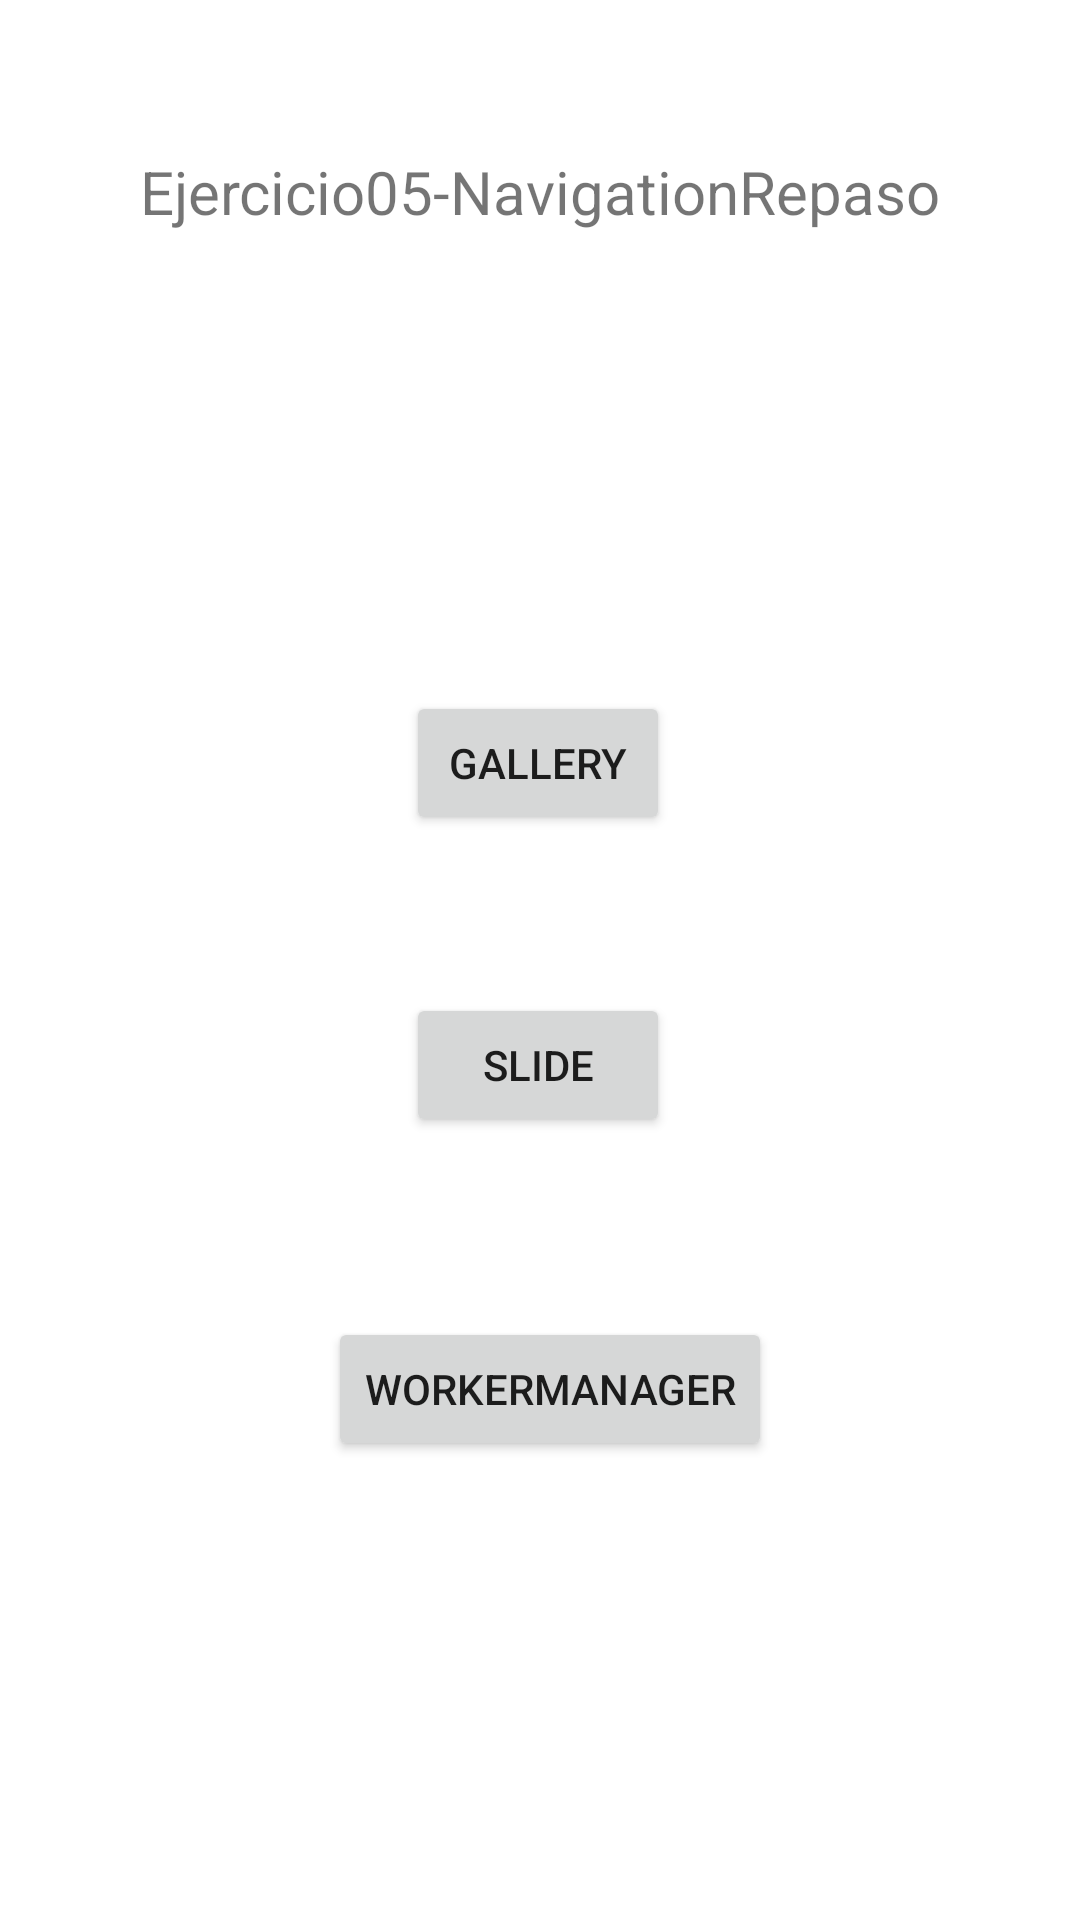

Layout XML and referenced resources for this Android screen:
<!-- AndroidManifest.xml: application theme Theme.Ejercicio05NavigationRepaso -->
<!-- res/layout/fragment_home.xml -->
<?xml version="1.0" encoding="utf-8"?>
<androidx.constraintlayout.widget.ConstraintLayout xmlns:android="http://schemas.android.com/apk/res/android"
    xmlns:app="http://schemas.android.com/apk/res-auto"
    xmlns:tools="http://schemas.android.com/tools"
    android:layout_width="match_parent"
    android:layout_height="match_parent"
    tools:context=".ui.home.HomeFragment">

    <TextView
        android:id="@+id/text_home"
        android:text="@string/app_name"
        android:layout_width="match_parent"
        android:layout_height="wrap_content"
        android:layout_marginStart="8dp"
        android:layout_marginTop="8dp"
        android:layout_marginEnd="8dp"
        android:textAlignment="center"
        android:textSize="20sp"
        app:layout_constraintBottom_toBottomOf="parent"
        app:layout_constraintEnd_toEndOf="parent"
        app:layout_constraintHorizontal_bias="1.0"
        app:layout_constraintStart_toStartOf="parent"
        app:layout_constraintTop_toTopOf="parent"
        app:layout_constraintVertical_bias="0.07" />

    <Button
        android:id="@+id/btn_Home_Gallery"
        android:layout_width="wrap_content"
        android:layout_height="wrap_content"
        android:text="Gallery"
        app:layout_constraintBottom_toBottomOf="parent"
        app:layout_constraintEnd_toEndOf="parent"
        app:layout_constraintHorizontal_bias="0.498"
        app:layout_constraintStart_toStartOf="parent"
        app:layout_constraintTop_toBottomOf="@+id/text_home"
        app:layout_constraintVertical_bias="0.297" />

    <Button
        android:id="@+id/btn_Home_Slide"
        android:layout_width="wrap_content"
        android:layout_height="wrap_content"
        android:text="Slide"
        app:layout_constraintBottom_toBottomOf="parent"
        app:layout_constraintEnd_toEndOf="parent"
        app:layout_constraintHorizontal_bias="0.498"
        app:layout_constraintStart_toStartOf="parent"
        app:layout_constraintTop_toBottomOf="@+id/btn_Home_Gallery"
        app:layout_constraintVertical_bias="0.168" />

    <Button
        android:id="@+id/btn_Worker"
        android:layout_width="wrap_content"
        android:layout_height="wrap_content"
        android:text="WorkerManager"
        app:layout_constraintBottom_toBottomOf="parent"
        app:layout_constraintEnd_toEndOf="parent"
        app:layout_constraintHorizontal_bias="0.516"
        app:layout_constraintStart_toStartOf="parent"
        app:layout_constraintTop_toBottomOf="@+id/btn_Home_Slide"
        app:layout_constraintVertical_bias="0.282" />

</androidx.constraintlayout.widget.ConstraintLayout>
<!-- resources referenced by this layout -->
<resources>
  <string name="app_name">Ejercicio05-NavigationRepaso</string>
  <style name="Theme.Ejercicio05NavigationRepaso" parent="Theme.MaterialComponents.DayNight.DarkActionBar">
          
          <item name="colorPrimary">@color/purple_500</item>
          <item name="colorPrimaryVariant">@color/purple_700</item>
          <item name="colorOnPrimary">@color/white</item>
          
          <item name="colorSecondary">@color/teal_200</item>
          <item name="colorSecondaryVariant">@color/teal_700</item>
          <item name="colorOnSecondary">@color/black</item>
          
          <item name="android:statusBarColor" tools:targetApi="l">?attr/colorPrimaryVariant</item>
          
      </style>
  <!-- not gathered from this repository: default colours our renderer supplied (Android Studio template values) -->
  <color name="purple_500">#FF6200EE</color>
  <color name="purple_700">#FF3700B3</color>
  <color name="teal_200">#FF03DAC5</color>
  <color name="teal_700">#FF018786</color>
  <color name="black">#FF000000</color>
  <color name="white">#FFFFFFFF</color>
</resources>
